7-way image classification set "split_dataset" from GitHub (naitripanchal/Rice_Crop_Disease_Detection_using_Hybrid_CNN-VIT_Aproach); label vocabulary: brown spot fungal disease, damaged by pests, downy mildew fungal disease, hispa pest damage, leaf streak bacterial disease, leaf blight bacterial disease, tungro viral disease.

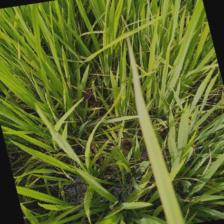
Label: leaf blight bacterial disease

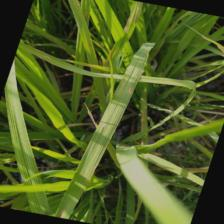
Label: brown spot fungal disease

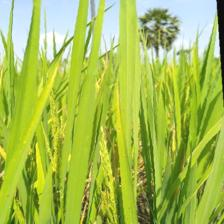
Label: downy mildew fungal disease

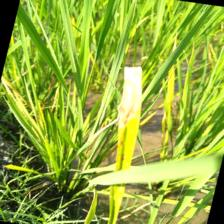
Label: downy mildew fungal disease

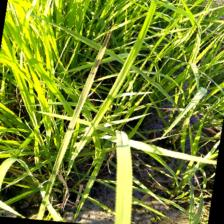
Label: leaf streak bacterial disease

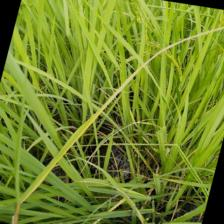
Label: tungro viral disease
